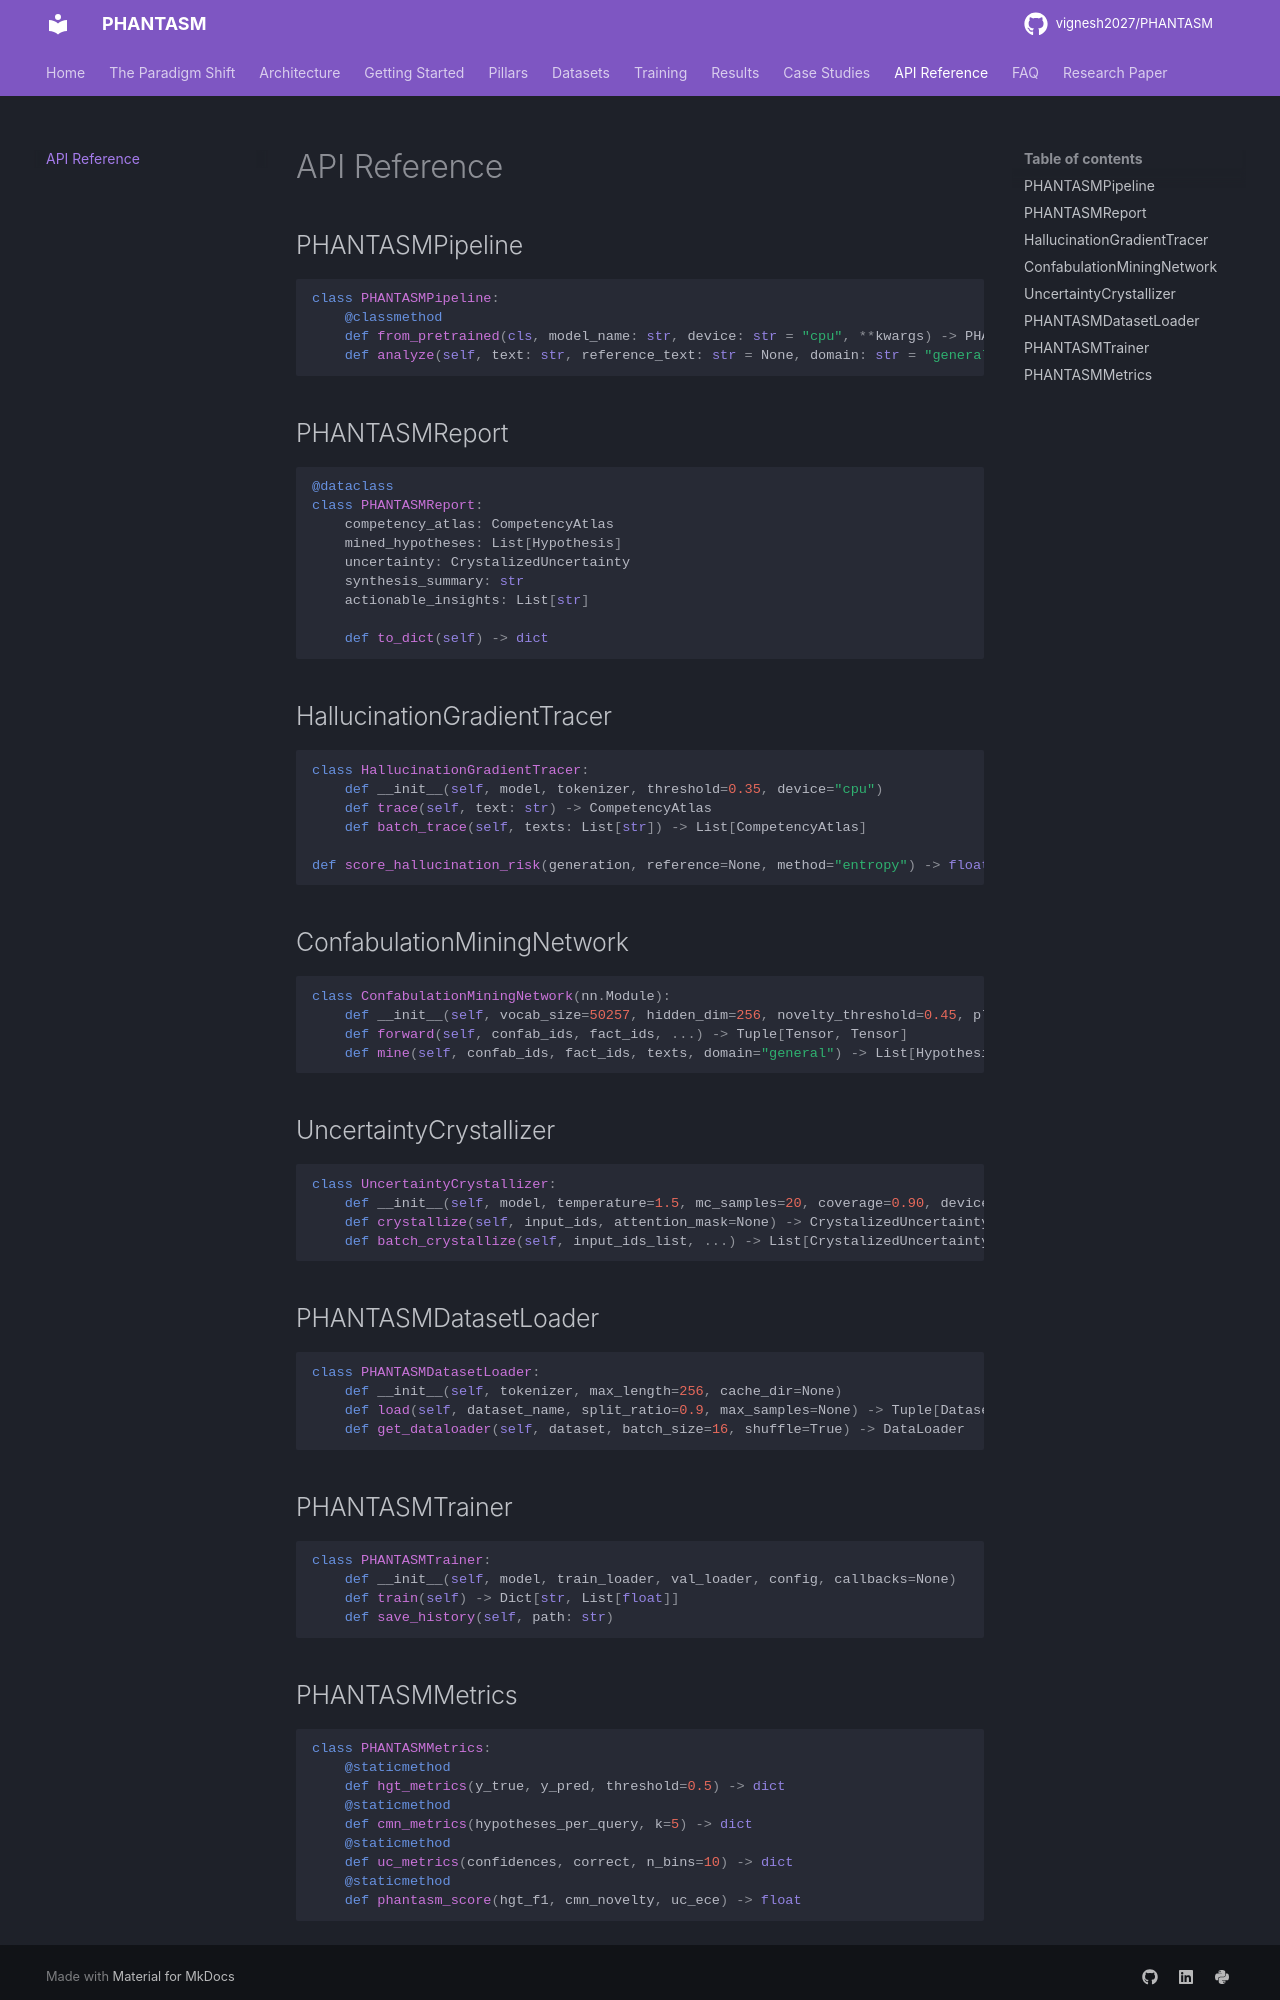

repository: vignesh2027/PHANTASM · page: api/index.html · generator: mkdocs

# API Reference

## PHANTASMPipeline

```python
class PHANTASMPipeline:
    @classmethod
    def from_pretrained(cls, model_name: str, device: str = "cpu", **kwargs) -> PHANTASMPipeline
    def analyze(self, text: str, reference_text: str = None, domain: str = "general") -> PHANTASMReport
```

## PHANTASMReport

```python
@dataclass
class PHANTASMReport:
    competency_atlas: CompetencyAtlas
    mined_hypotheses: List[Hypothesis]
    uncertainty: CrystalizedUncertainty
    synthesis_summary: str
    actionable_insights: List[str]

    def to_dict(self) -> dict
```

## HallucinationGradientTracer

```python
class HallucinationGradientTracer:
    def __init__(self, model, tokenizer, threshold=0.35, device="cpu")
    def trace(self, text: str) -> CompetencyAtlas
    def batch_trace(self, texts: List[str]) -> List[CompetencyAtlas]

def score_hallucination_risk(generation, reference=None, method="entropy") -> float
```

## ConfabulationMiningNetwork

```python
class ConfabulationMiningNetwork(nn.Module):
    def __init__(self, vocab_size=50257, hidden_dim=256, novelty_threshold=0.45, plausibility_threshold=0.50)
    def forward(self, confab_ids, fact_ids, ...) -> Tuple[Tensor, Tensor]
    def mine(self, confab_ids, fact_ids, texts, domain="general") -> List[Hypothesis]
```

## UncertaintyCrystallizer

```python
class UncertaintyCrystallizer:
    def __init__(self, model, temperature=1.5, mc_samples=20, coverage=0.90, device="cpu")
    def crystallize(self, input_ids, attention_mask=None) -> CrystalizedUncertainty
    def batch_crystallize(self, input_ids_list, ...) -> List[CrystalizedUncertainty]
```

## PHANTASMDatasetLoader

```python
class PHANTASMDatasetLoader:
    def __init__(self, tokenizer, max_length=256, cache_dir=None)
    def load(self, dataset_name, split_ratio=0.9, max_samples=None) -> Tuple[Dataset, Dataset]
    def get_dataloader(self, dataset, batch_size=16, shuffle=True) -> DataLoader
```

## PHANTASMTrainer

```python
class PHANTASMTrainer:
    def __init__(self, model, train_loader, val_loader, config, callbacks=None)
    def train(self) -> Dict[str, List[float]]
    def save_history(self, path: str)
```
